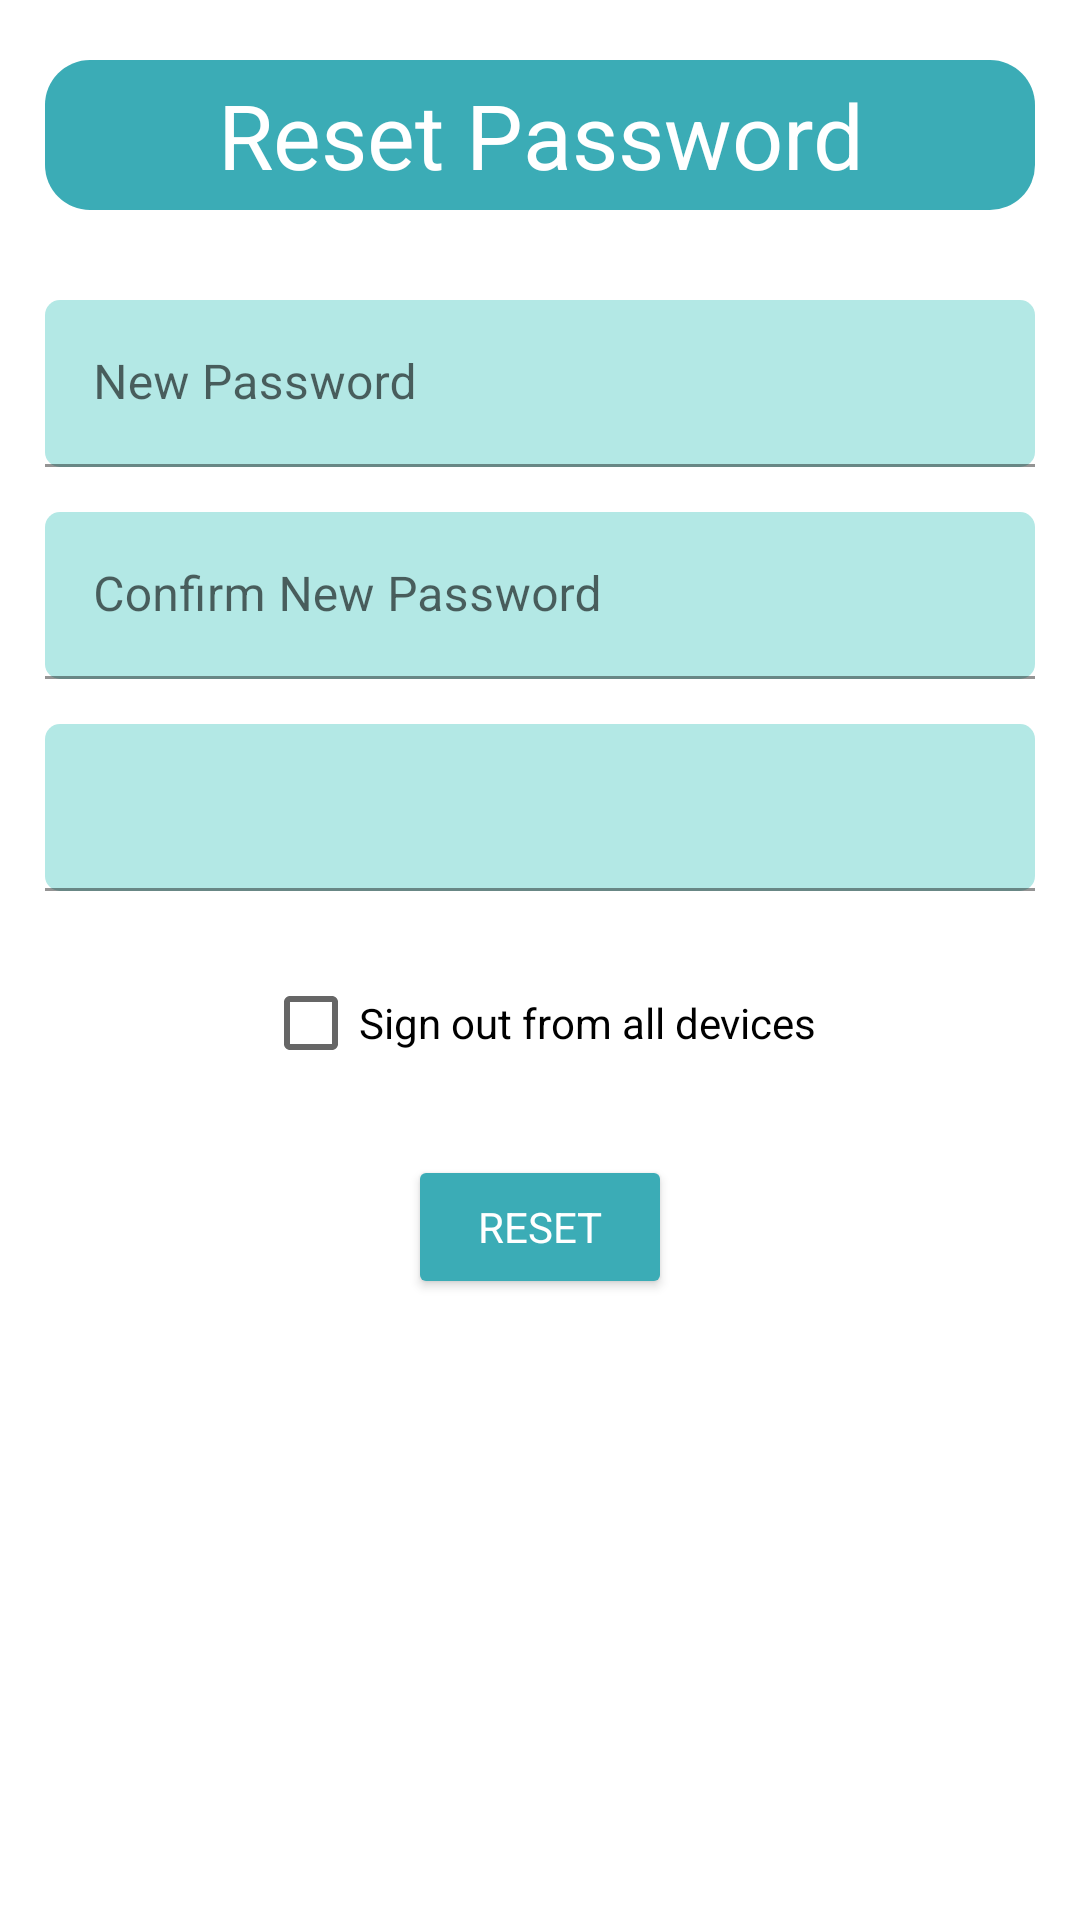

Android layout source for this screen:
<!-- AndroidManifest.xml: application theme Theme.TaskMaster -->
<!-- res/layout/activity_reset_password.xml -->
<?xml version="1.0" encoding="utf-8"?>
<androidx.constraintlayout.widget.ConstraintLayout xmlns:android="http://schemas.android.com/apk/res/android"
    xmlns:app="http://schemas.android.com/apk/res-auto"
    xmlns:tools="http://schemas.android.com/tools"
    android:layout_width="match_parent"
    android:layout_height="match_parent"
    tools:context=".Auth.ResetPasswordActivity">

    <TextView
        android:id="@+id/reset_password_Text"
        android:layout_width="match_parent"
        android:layout_height="50dp"
        android:layout_marginTop="20dp"
        android:layout_marginStart="15dp"
        android:layout_marginEnd="15dp"
        android:background="@drawable/rounded_edit_text_teal"
        android:gravity="center"
        android:text="Reset Password"
        android:textColor="@color/white"
        android:textSize="30sp"
        app:layout_constraintEnd_toEndOf="parent"
        app:layout_constraintTop_toTopOf="parent" />

    <com.google.android.material.textfield.TextInputLayout
        android:id="@+id/styled_edit_text_reset_password"
        android:layout_height="wrap_content"
        app:layout_constraintTop_toBottomOf="@id/reset_password_Text"
        android:layout_width="match_parent">
        <EditText
            android:id="@+id/reset_password_box"
            android:layout_width="match_parent"
            android:layout_height="wrap_content"
            android:layout_marginTop="30dp"
            android:layout_marginStart="15dp"
            android:layout_marginEnd="15dp"
            android:background="@drawable/half_rounded_edit_text"
            android:hint="New Password"
            android:inputType="textPassword"
            />
    </com.google.android.material.textfield.TextInputLayout>

    <com.google.android.material.textfield.TextInputLayout
        android:id="@+id/styled_edit_text_confirm_password"
        android:layout_height="wrap_content"
        app:layout_constraintTop_toBottomOf="@id/styled_edit_text_reset_password"
        android:layout_width="match_parent">
        <EditText
            android:id="@+id/confirm_reset_password_box"
            android:layout_width="match_parent"
            android:layout_height="wrap_content"
            android:layout_marginTop="15dp"
            android:layout_marginStart="15dp"
            android:layout_marginEnd="15dp"
            android:background="@drawable/half_rounded_edit_text"
            android:hint="Confirm New Password"
            android:inputType="textPassword"
            />
    </com.google.android.material.textfield.TextInputLayout>


    <com.google.android.material.textfield.TextInputLayout
        android:id="@+id/styled_edit_text_verification_code"
        android:layout_height="wrap_content"
        app:layout_constraintTop_toBottomOf="@id/styled_edit_text_confirm_password"
        android:layout_width="match_parent">

        <EditText
            android:id="@+id/verification_code_box"
            android:layout_width="match_parent"
            android:layout_height="wrap_content"
            android:layout_marginTop="15dp"
            android:layout_marginStart="15dp"
            android:layout_marginEnd="15dp"
            android:autofillHints="emailAddress"
            android:background="@drawable/half_rounded_edit_text"
            android:inputType="number"
            />
    </com.google.android.material.textfield.TextInputLayout>

    <CheckBox
        android:layout_width="wrap_content"
        android:layout_height="wrap_content"
        android:id="@+id/sign_out_from_all_devices_checkbox"
        android:layout_marginTop="20dp"
        app:layout_constraintTop_toBottomOf="@+id/styled_edit_text_verification_code"
        android:text="Sign out from all devices"
        app:layout_constraintEnd_toEndOf="parent"
        app:layout_constraintStart_toStartOf="parent"
        />


    <Button
        android:id="@+id/password_reset_button"
        android:layout_width="wrap_content"
        android:layout_height="wrap_content"
        android:layout_marginTop="20dp"
        android:backgroundTint="#3BACB6"
        android:text="Reset"
        app:layout_constraintTop_toBottomOf="@+id/sign_out_from_all_devices_checkbox"
        android:gravity="center"
        app:layout_constraintEnd_toEndOf="parent"
        app:layout_constraintStart_toStartOf="parent"
        android:textColor="@color/white" />
</androidx.constraintlayout.widget.ConstraintLayout>
<!-- resources referenced by this layout -->
<resources>
  <color name="white">#FFFFFFFF</color>
  <!-- drawable half_rounded_edit_text (drawable) -->
  <?xml version="1.0" encoding="utf-8"?>
  
  <shape  xmlns:android="http://schemas.android.com/apk/res/android"
      android:shape="rectangle" android:padding="10dp">
      <solid android:color="#B3E8E5" />
      <corners
          android:bottomRightRadius="5dp"
          android:bottomLeftRadius="5dp"
          android:topLeftRadius="5dp"
          android:topRightRadius="5dp" />
  </shape>
  <!-- drawable rounded_edit_text_teal (drawable) -->
  <?xml version="1.0" encoding="utf-8"?>
  
  <shape  xmlns:android="http://schemas.android.com/apk/res/android"
      android:shape="rectangle" android:padding="10dp">
      <solid android:color="#3BACB6" />
      <corners
          android:bottomRightRadius="15dp"
          android:bottomLeftRadius="15dp"
          android:topLeftRadius="15dp"
          android:topRightRadius="15dp" />
  </shape>
  <style name="Theme.TaskMaster" parent="Theme.MaterialComponents.DayNight.DarkActionBar">
          
          <item name="colorPrimary">#005555</item>
          <item name="colorPrimaryVariant" />
          <item name="colorOnPrimary">@color/white</item>
          
          <item name="colorSecondary">@color/teal_200</item>
          <item name="colorSecondaryVariant">@color/teal_700</item>
          <item name="colorOnSecondary">@color/black</item>
          
          <item name="android:statusBarColor">@color/black</item>
          
          <item name="fontFamily">@font/serif_regular</item>
      </style>
  <color name="teal_200">#FF03DAC5</color>
  <color name="teal_700">#FF018786</color>
  <color name="black">#FF000000</color>
</resources>
